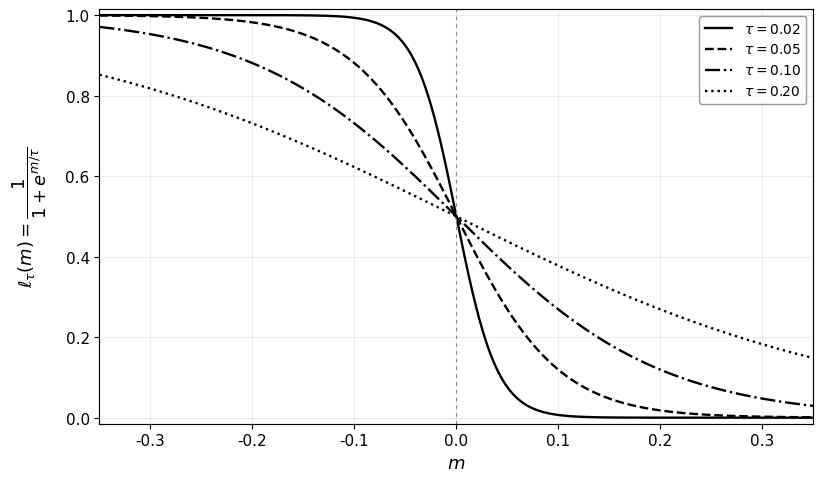
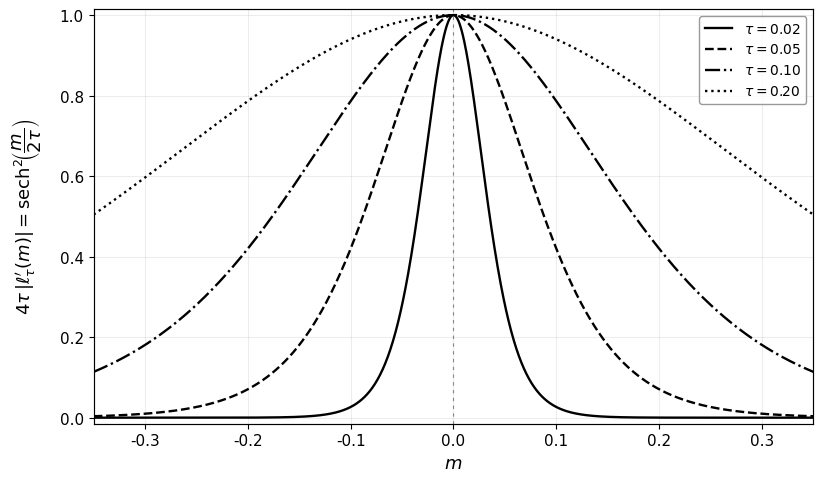

Generate these figures, in order, with matplotlib:
"""Reproducibly plot the chapter-3 sigmoid margin loss and normalized sensitivity.

Generates black-and-white, title-free figures with different linestyles for
four values of tau. The math-only variant is the one included in the thesis.
Requires numpy and matplotlib.

Usage:
    python code/figures/plot_sigmoid_margin_figures.py --output img/chap3
"""
import argparse
from pathlib import Path

import matplotlib.pyplot as plt
import numpy as np

TAUS = (0.02, 0.05, 0.10, 0.20)
LINESTYLES = ('-', '--', '-.', ':')


def _loss(m, tau):
    return 1 / (1 + np.exp(m / tau))


def _normalized_sensitivity(m, tau):
    # 4*tau*|d loss/dm| = sech^2(m/(2*tau))
    return 1 / np.cosh(m / (2 * tau)) ** 2


def generate(output):
    output.mkdir(parents=True, exist_ok=True)
    plt.rcParams.update({'font.family': 'DejaVu Sans',
                         'mathtext.fontset': 'dejavusans',
                         'font.size': 11, 'axes.linewidth': 0.85,
                         'pdf.fonttype': 42})
    m = np.linspace(-0.35, 0.35, 1401)
    specs = (
        ('sigmoid_loss_formula_bw', _loss,
         r'$\ell_{\tau}(m)=\dfrac{1}{1+e^{m/\tau}}$'),
        ('sigmoid_sensitivity_formula_bw', _normalized_sensitivity,
         r'$4\tau\,|\ell_{\tau}^{\prime}(m)|=\mathrm{sech}^{2}\!\left(\dfrac{m}{2\tau}\right)$'),
    )
    for filename, fn, ylabel in specs:
        fig, ax = plt.subplots(figsize=(8.4, 5.0))
        for tau, style in zip(TAUS, LINESTYLES):
            ax.plot(m, fn(m, tau), color='black', linewidth=1.7,
                    linestyle=style, label=rf'$\tau={tau:.2f}$')
        ax.axvline(0, linewidth=0.8, linestyle=(0, (3, 4)), color='0.52')
        ax.set_xlabel(r'$m$', fontsize=13)
        ax.set_ylabel(ylabel, fontsize=13, labelpad=12)
        ax.set_xlim(-0.35, 0.35)
        ax.set_ylim(-0.015, 1.015)
        ax.set_xticks(np.arange(-0.3, 0.31, 0.1))
        ax.set_yticks(np.arange(0, 1.01, 0.2))
        ax.grid(alpha=0.14, color='0.5')
        ax.legend(loc='upper right', frameon=True, edgecolor='0.5', fontsize=10)
        fig.tight_layout(pad=1.2)
        fig.savefig(output / (filename + '.png'), dpi=230, bbox_inches='tight', facecolor='white')
        fig.savefig(output / (filename + '.pdf'), bbox_inches='tight', facecolor='white')
        plt.close(fig)


if __name__ == '__main__':
    parser = argparse.ArgumentParser(description=__doc__)
    parser.add_argument('--output', type=Path, default=Path('img/chap3'))
    args = parser.parse_args()
    generate(args.output)
